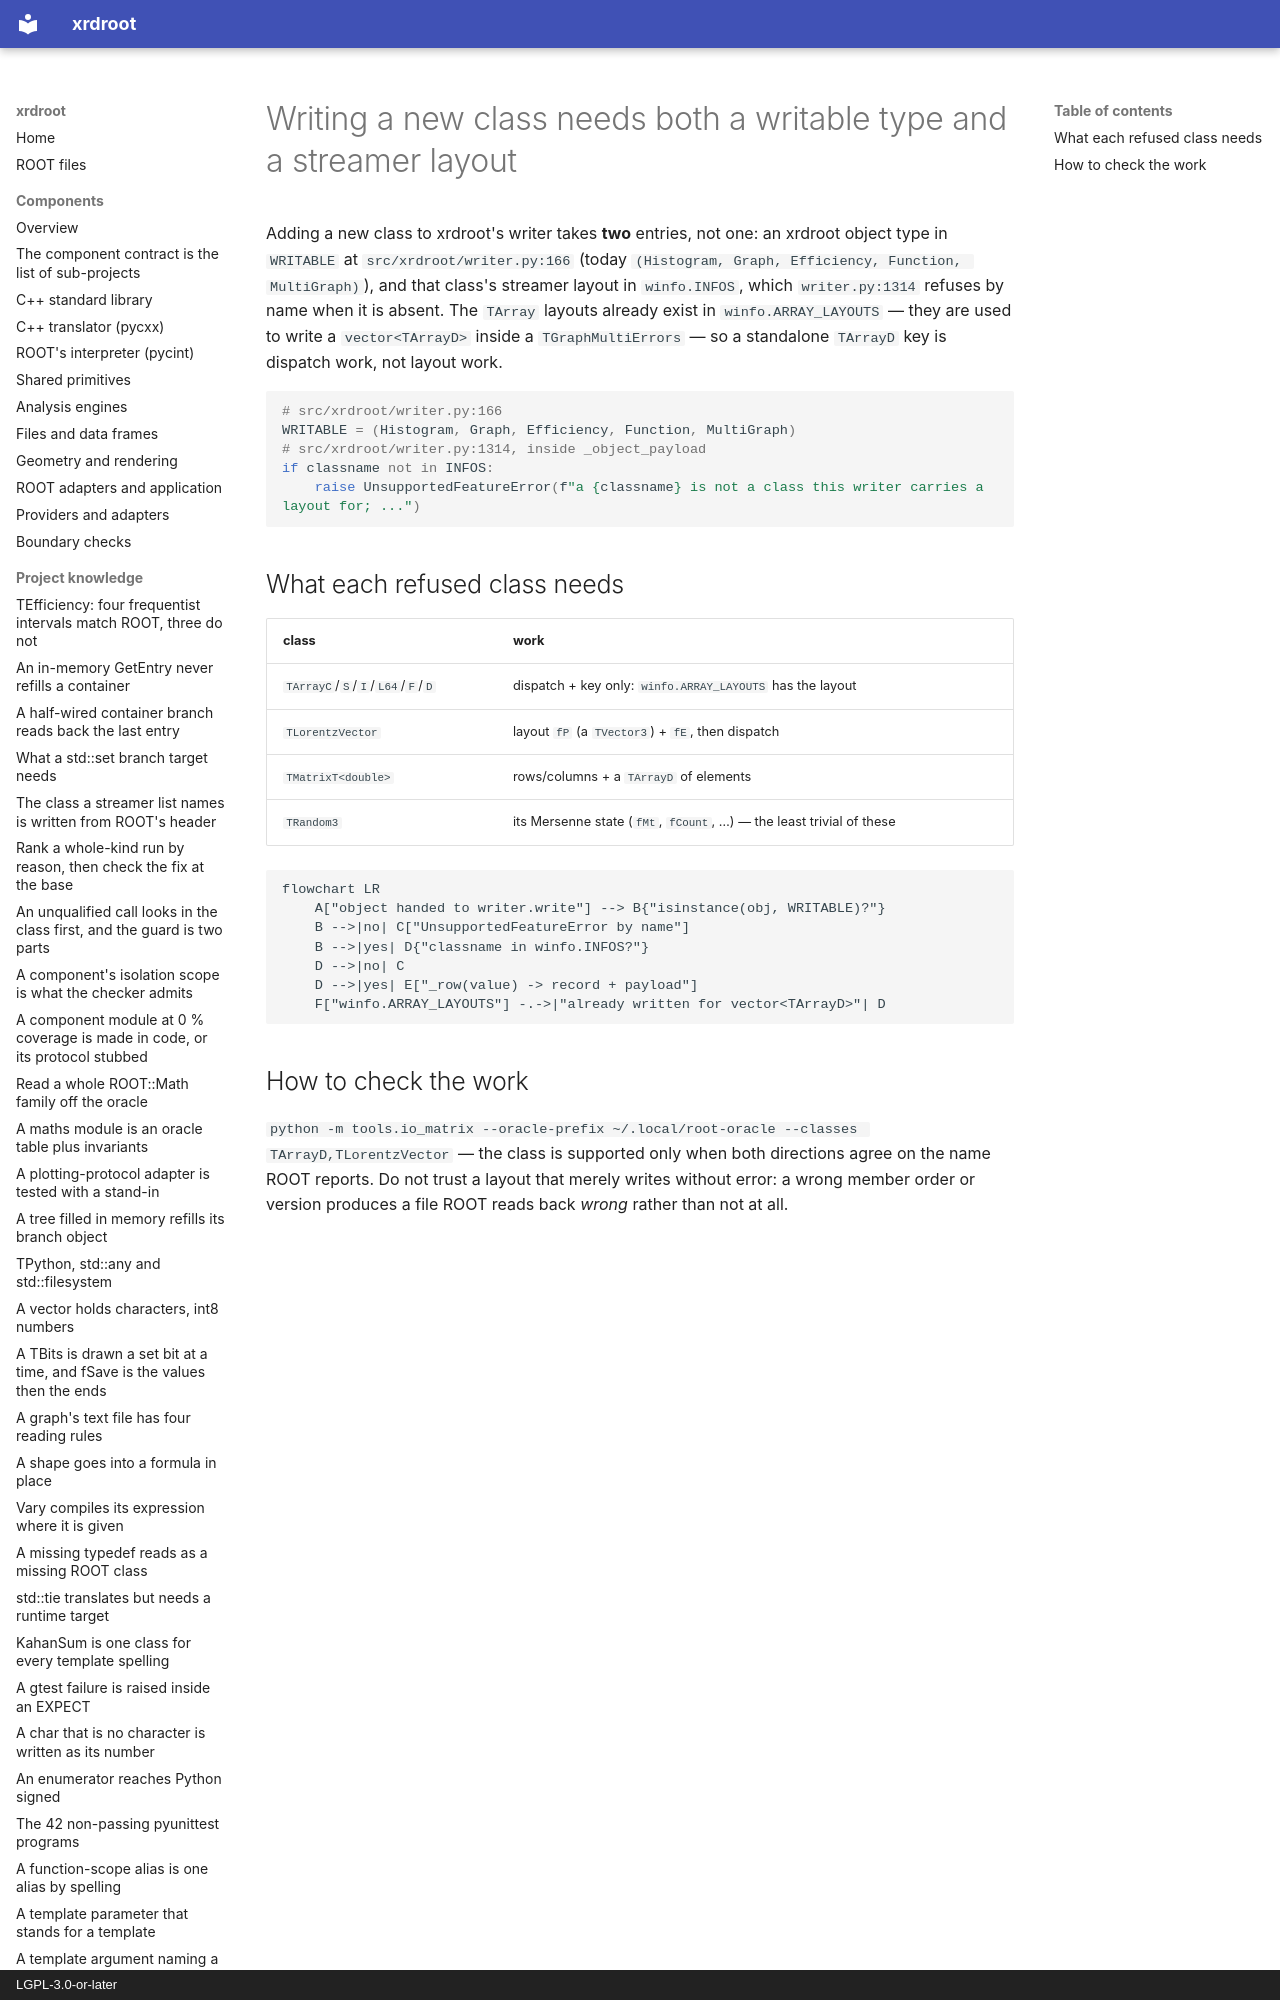

repository: rob-c/xrdroot · page: architecture/writing-a-new-class-needs-both-a-writable-type-and-a-streamer/index.html · generator: mkdocs · copyright: LGPL-3.0-or-later

---
title: "Writing a new class needs both a writable type and a streamer layout"
kind: "architecture"
summary: "A new writable class needs an entry in writer.py:166's WRITABLE *and* a layout in winfo.INFOS (writer.py:1314 refuses by name); TArray layouts already exist in winfo.ARRAY_LAYOUTS."
tags: [writer, streamers, winfo, io, tarray]
created: "2026-11-27T00:44:08.688Z"
updated: "2026-11-27T00:44:08.688Z"
---
Adding a new class to xrdroot's writer takes **two** entries, not one: an xrdroot object type in `WRITABLE` at `src/xrdroot/writer.py:166` (today `(Histogram, Graph, Efficiency, Function, MultiGraph)`), and that class's streamer layout in `winfo.INFOS`, which `writer.py:1314` refuses by name when it is absent. The `TArray` layouts already exist in `winfo.ARRAY_LAYOUTS` — they are used to write a `vector<TArrayD>` inside a `TGraphMultiErrors` — so a standalone `TArrayD` key is dispatch work,
